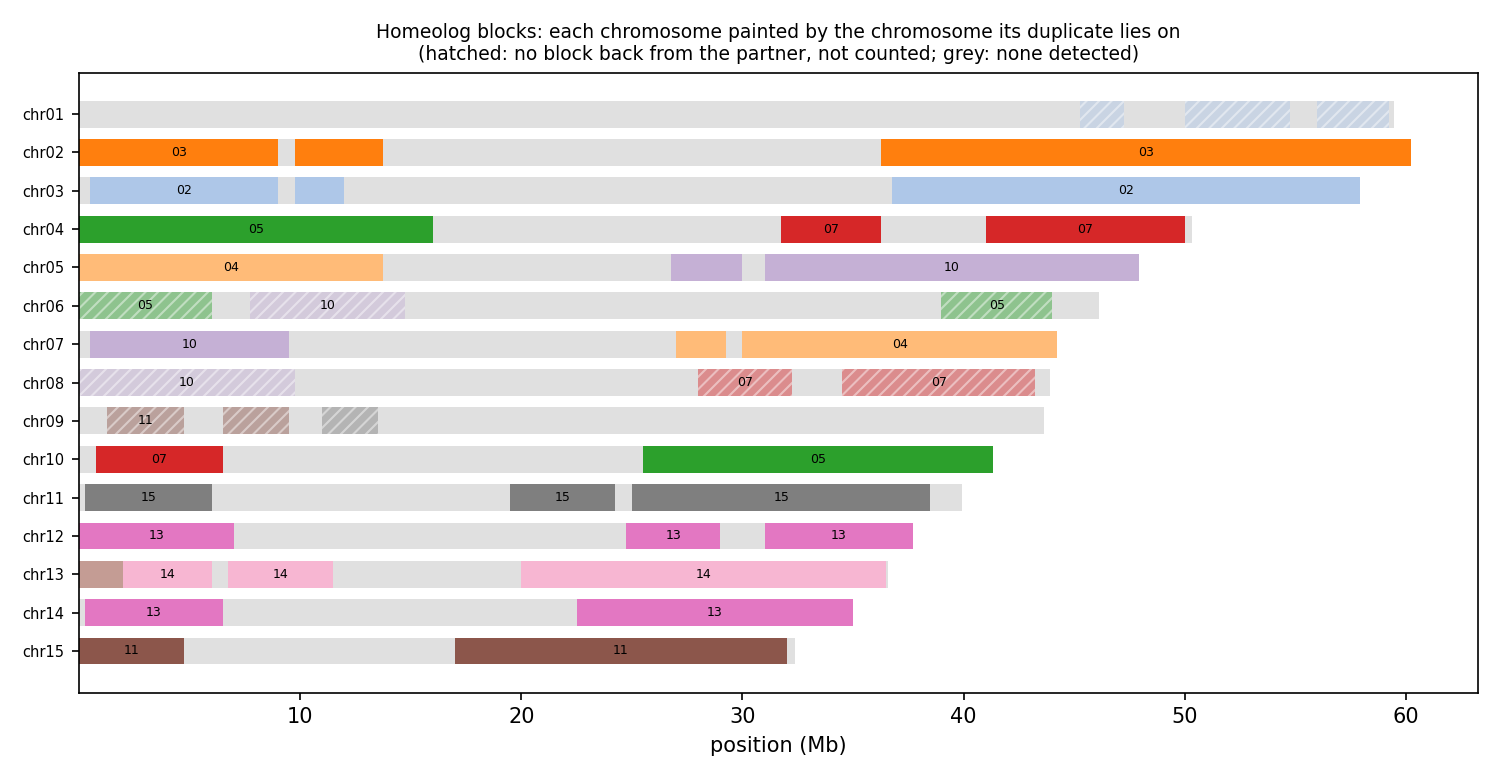

Values plotted in this chart, from the file beside it:
anchor	chrom	win_start	win_end	best	best_dist	second	second_dist	median_dist	z	homeolog_like
HAP1_chr01	chr01	1	250000	chr02	0.07664	chr12	0.09006	0.09345	1.80	no
HAP1_chr01	chr01	250001	500000	chr03	0.07579	chr02	0.07646	0.09655	5.17	yes
HAP1_chr01	chr01	500001	750000	chr02	0.08659	chr03	0.09857	0.1209	9.25	yes
HAP1_chr01	chr01	750001	1000000	chr02	0.06543	chr03	0.06872	0.08130	2.31	no
HAP1_chr01	chr01	1000001	1250000	chr02	0.08309	chr03	0.08442	0.1084	2.48	no
HAP1_chr01	chr01	1250001	1500000	chr03	0.07924	chr02	0.08148	0.1034	7.61	yes
HAP1_chr01	chr01	1500001	1750000	chr03	0.08502	chr02	0.08975	0.1213	7.08	yes
HAP1_chr01	chr01	1750001	2000000	chr03	0.08736	chr02	0.09302	0.122	5.02	yes
HAP1_chr01	chr01	2000001	2250000	chr02	0.08792	chr03	0.09306	0.131	5.46	yes
HAP1_chr01	chr01	2250001	2500000	chr02	0.08072	chr03	0.08508	0.1115	2.96	no
HAP1_chr01	chr01	2500001	2750000	chr02	0.08376	chr03	0.08458	0.1257	5.37	yes
HAP1_chr01	chr01	2750001	3000000	chr03	0.08890	chr02	0.09232	0.1155	2.69	no
HAP1_chr01	chr01	3000001	3250000	chr02	0.07232	chr03	0.07371	0.08792	1.89	no
HAP1_chr01	chr01	3250001	3500000	chr02	0.07816	chr03	0.08332	0.09560	2.82	no
HAP1_chr01	chr01	3500001	3750000	chr02	0.07929	chr03	0.08200	0.1053	9.67	yes
HAP1_chr01	chr01	3750001	4000000	chr03	0.08874	chr02	0.09228	0.1171	7.61	yes
HAP1_chr01	chr01	4000001	4250000	chr02	0.05867	chr03	0.05954	0.07671	2.37	no
HAP1_chr01	chr01	4250001	4500000	chr15	0.07176	chr13	0.06992	0.07074	2.70	no
HAP1_chr01	chr01	4500001	4750000	chr03	0.07955	chr14	0.09475	0.09560	3.64	yes
HAP1_chr01	chr01	4750001	5000000	chr02	0.07316	chr03	0.07624	0.09069	2.77	no
HAP1_chr01	chr01	5000001	5250000	chr02	0.09134	chr03	0.09477	0.1373	6.99	yes
HAP1_chr01	chr01	5250001	5500000	chr02	0.08433	chr10	0.09537	0.1061	1.38	no
HAP1_chr01	chr01	5500001	5750000	chr02	0.07765	chr10	0.08872	0.09331	1.87	no
HAP1_chr01	chr01	5750001	6000000	chr02	0.07217	chr03	0.07400	0.09507	4.30	yes
HAP1_chr01	chr01	6000001	6250000	chr02	0.06917	chr03	0.07040	0.09292	5.34	yes
HAP1_chr01	chr01	6250001	6500000	chr03	0.07306	chr02	0.07609	0.1047	7.84	yes
HAP1_chr01	chr01	6500001	6750000	chr02	0.07800	chr03	0.08304	0.1069	3.24	yes
HAP1_chr01	chr01	6750001	7000000	chr02	0.08063	chr03	0.08144	0.1136	3.98	yes
HAP1_chr01	chr01	7000001	7250000	chr03	0.08624	chr02	0.08886	0.1132	3.47	yes
HAP1_chr01	chr01	7250001	7500000	chr03	0.09052	chr02	0.09466	0.1103	2.27	no
HAP1_chr01	chr01	7500001	7750000	chr03	0.07351	chr02	0.07397	0.08466	1.82	no
HAP1_chr01	chr01	7750001	8000000	chr02	0.08250	chr03	0.08493	0.1105	2.68	no
HAP1_chr01	chr01	8000001	8250000	chr02	0.07661	chr03	0.07972	0.09908	1.78	no
HAP1_chr01	chr01	8250001	8500000	chr03	0.07859	chr02	0.07999	0.1019	3.18	yes
HAP1_chr01	chr01	8500001	8750000	chr02	0.06976	chr03	0.08687	0.1222	9.94	yes
HAP1_chr01	chr01	8750001	9000000	chr03	0.08280	chr02	0.08257	0.1031	2.36	no
HAP1_chr01	chr01	9000001	9250000	chr03	0.09047	chr02	0.09076	0.1086	1.31	no
HAP1_chr01	chr01	9250001	9500000	chr03	0.07730	chr02	0.07865	0.09738	5.17	yes
HAP1_chr01	chr01	9500001	9750000	chr13	0.08457	chr02	0.07741	0.09144	1.44	no
HAP1_chr01	chr01	9750001	10000000	chr03	0.08468	chr02	0.08407	0.1	2.59	no
HAP1_chr01	chr01	10000001	10250000	chr03	0.08947	chr02	0.09233	0.1158	6.81	yes
HAP1_chr01	chr01	10250001	10500000	chr02	0.08803	chr03	0.09233	0.1041	2.91	no
HAP1_chr01	chr01	10500001	10750000	chr02	0.07368	chr10	0.08254	0.08942	2.00	no
HAP1_chr01	chr01	10750001	11000000	chr02	0.07535	chr04	0.07959	0.08821	1.01	no
HAP1_chr01	chr01	11000001	11250000	chr03	0.08187	chr02	0.08452	0.09761	3.08	yes
HAP1_chr01	chr01	11250001	11500000	chr02	0.08912	chr03	0.09493	0.114	4.09	yes
HAP1_chr01	chr01	11500001	11750000	chr03	0.08591	chr12	0.09680	0.1031	3.01	yes
HAP1_chr01	chr01	11750001	12000000	chr03	0.07302	chr02	0.07520	0.08940	7.01	yes
HAP1_chr01	chr01	12000001	12250000	chr03	0.07732	chr02	0.08322	0.09969	2.49	no
HAP1_chr01	chr01	12250001	12500000	chr14	0.07075	chr03	0.06183	0.06983	1.59	no
HAP1_chr01	chr01	12500001	12750000	chr02	0.08224	chr03	0.08330	0.108	4.96	yes
HAP1_chr01	chr01	12750001	13000000	chr02	0.08205	chr03	0.08452	0.09858	1.63	no
HAP1_chr01	chr01	13000001	13250000	chr03	0.07946	chr02	0.08048	0.09294	2.67	no
HAP1_chr01	chr01	13250001	13500000	chr03	0.08245	chr06	0.09251	0.101	7.03	yes
HAP1_chr01	chr01	13500001	13750000	chr15	0.06221	chr14	0.06252	0.06179	2.70	no
HAP1_chr01	chr01	13750001	14000000	chr02	0.07528	chr03	0.07648	0.08613	1.35	no
HAP1_chr01	chr01	14000001	14250000	chr07	0.06566	chr14	0.07092	0.06965	1.17	no
HAP1_chr01	chr01	14250001	14500000	chr14	0.05935	chr10	0.05661	0.05835	1.50	no
HAP1_chr01	chr01	14500001	14750000	chr03	0.08816	chr04	0.09164	0.1031	2.38	no
HAP1_chr01	chr01	14750001	15000000	chr14	0.06968	chr15	0.07179	0.07005	1.46	no
... 2,652 more rows
